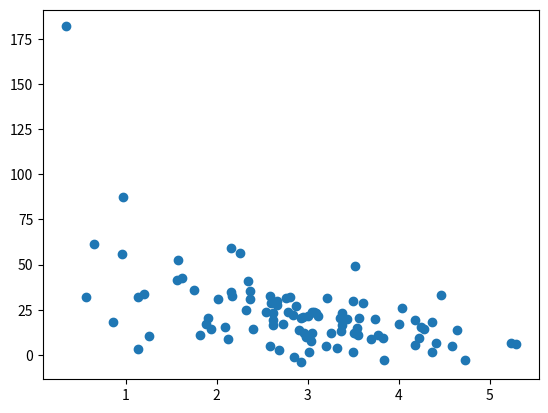

This chart was generated by the following Python code:
import numpy as np
from pylab import *
import matplotlib.pyplot as plt

np.random.seed(2)

pageSpeeds = np.random.normal(3.0, 1.0, 100)
purchaseAmount = np.random.normal(50.0, 30.0, 100) / pageSpeeds

scatter(pageSpeeds, purchaseAmount)
plt.show()

# (0-79)/100 = 80%
# (80-99)/100 = 20%
trainX = pageSpeeds[:80]
testX = pageSpeeds[80:]
trainY = purchaseAmount[:80]
testY = purchaseAmount[80:]

print('trainX[:5]:', trainX[:5])
print('testX[:5]:', testX[:5])
print('trainY[:5]:', trainY[:5])
print('testY[:5]:', testY[:5])